Dataset: my-app-dev (GitHub, psssspssss/my-app-dev). Classes: laptop, phone.

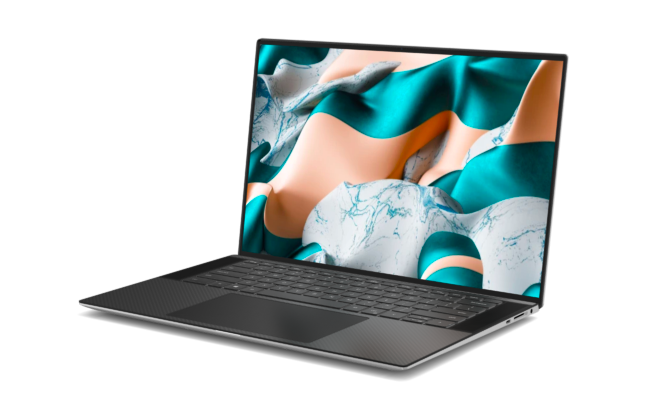
Label: laptop

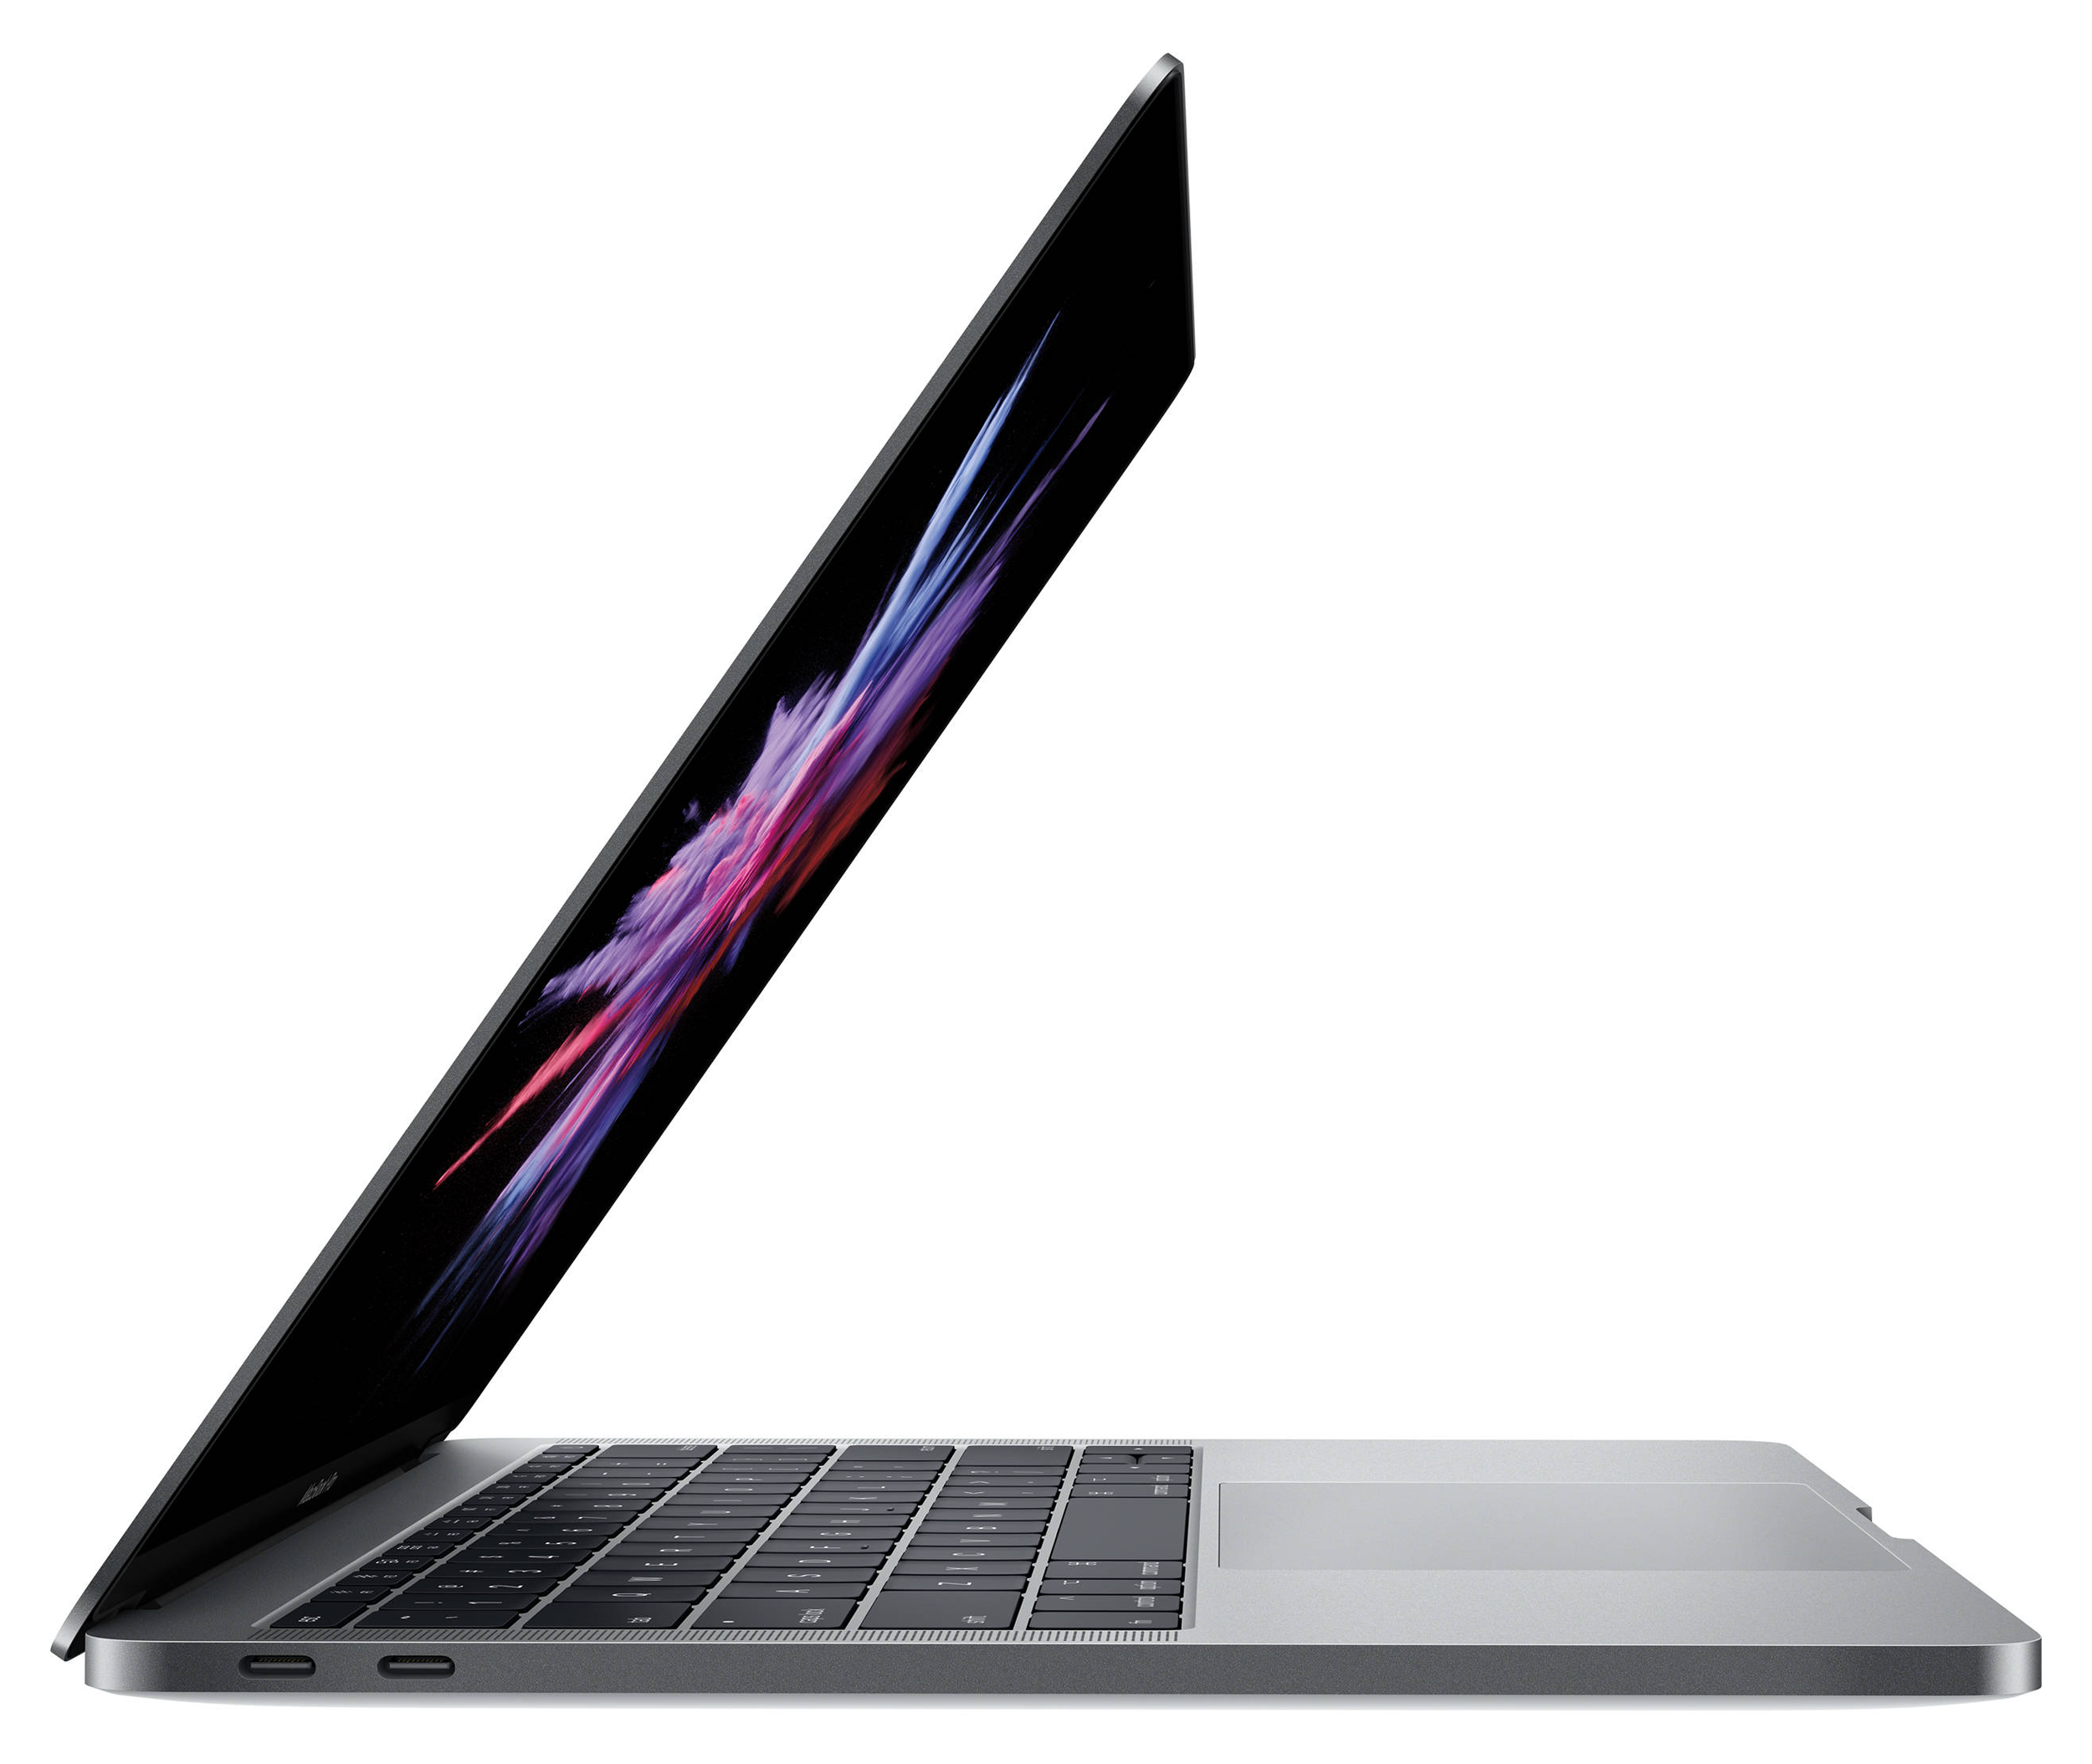
Label: laptop

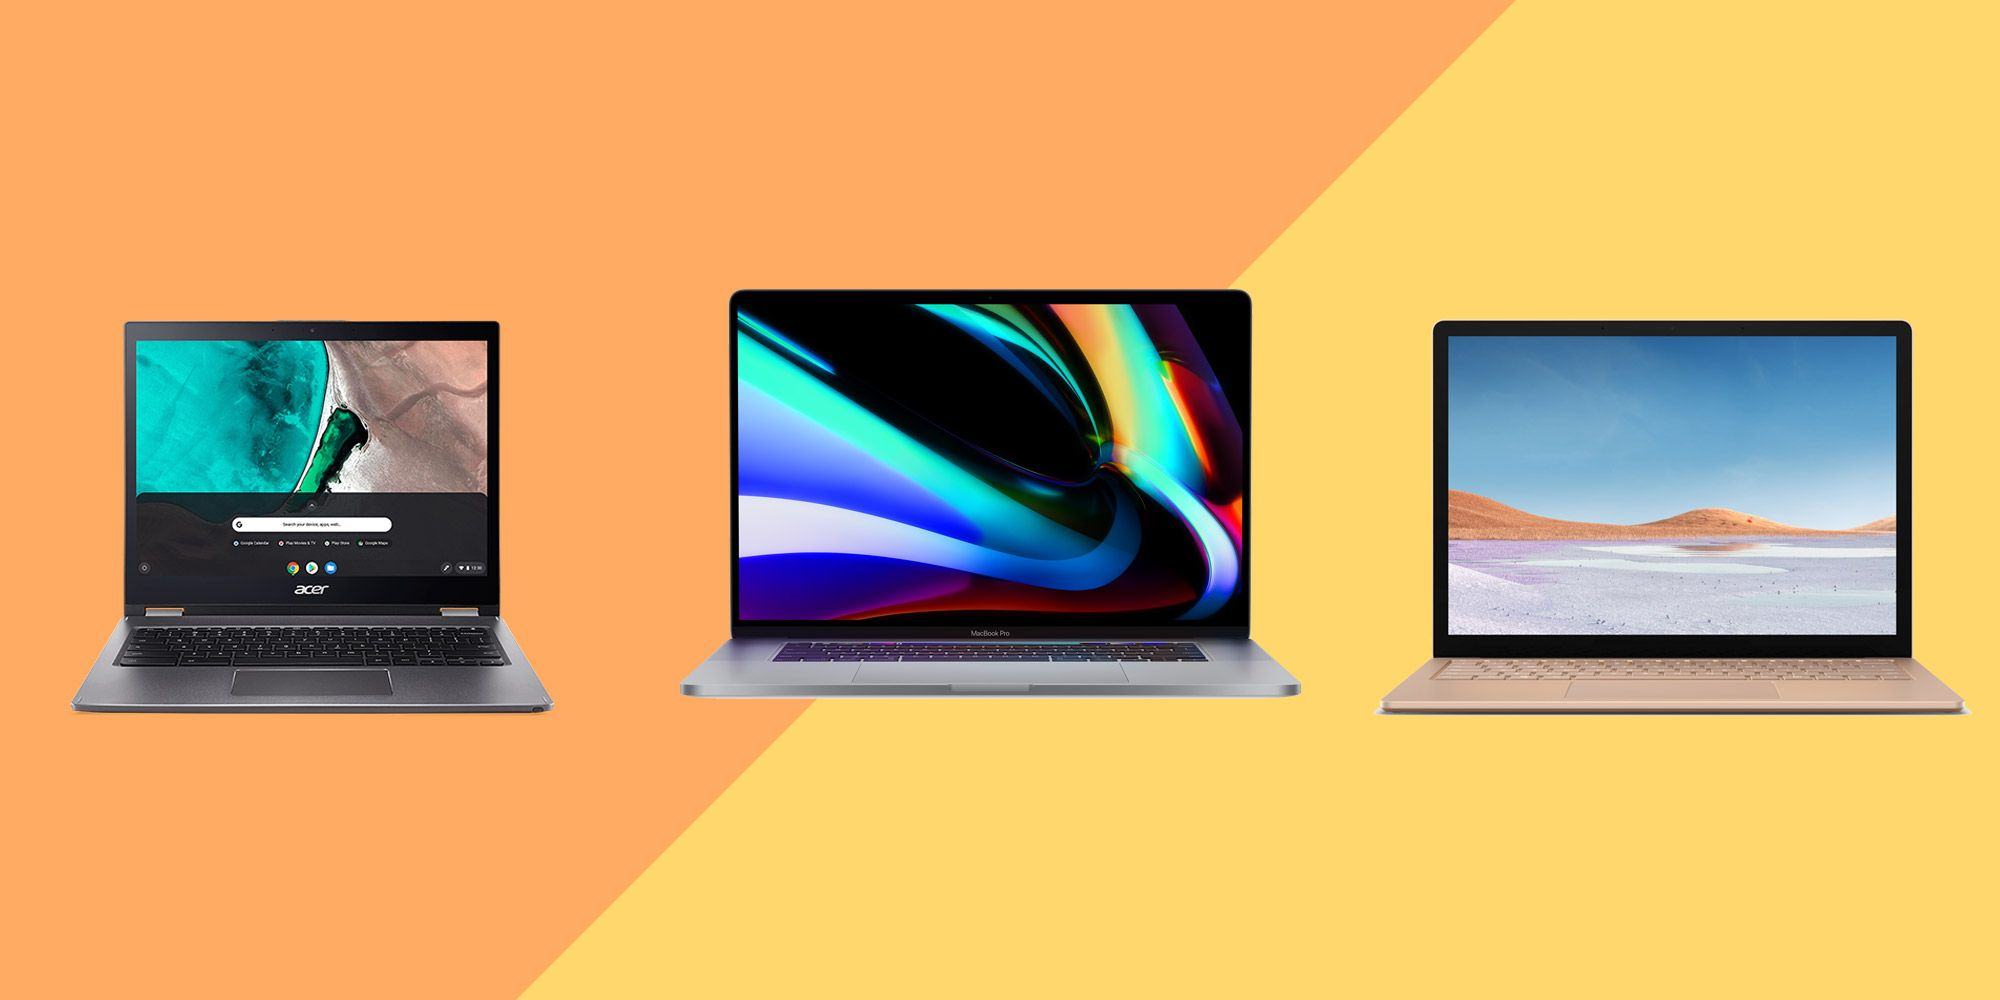
Label: laptop

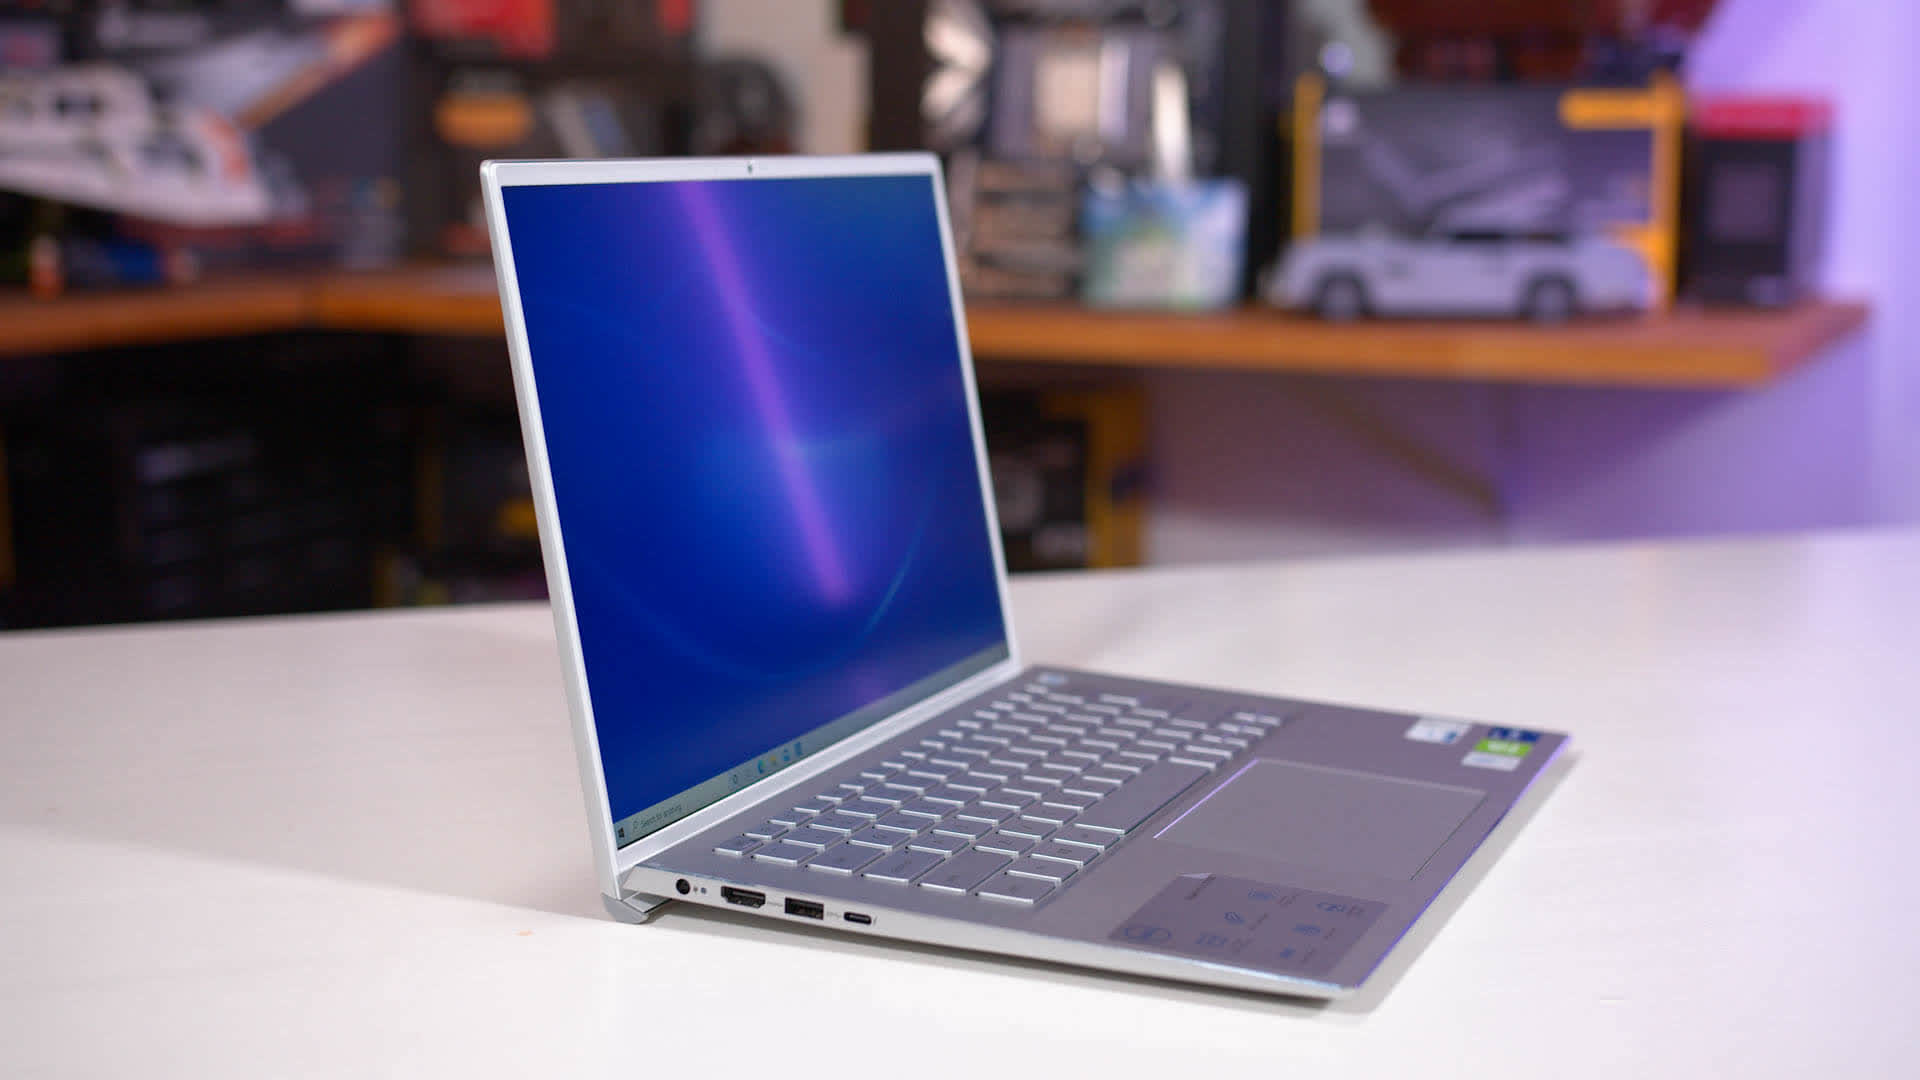
Label: laptop

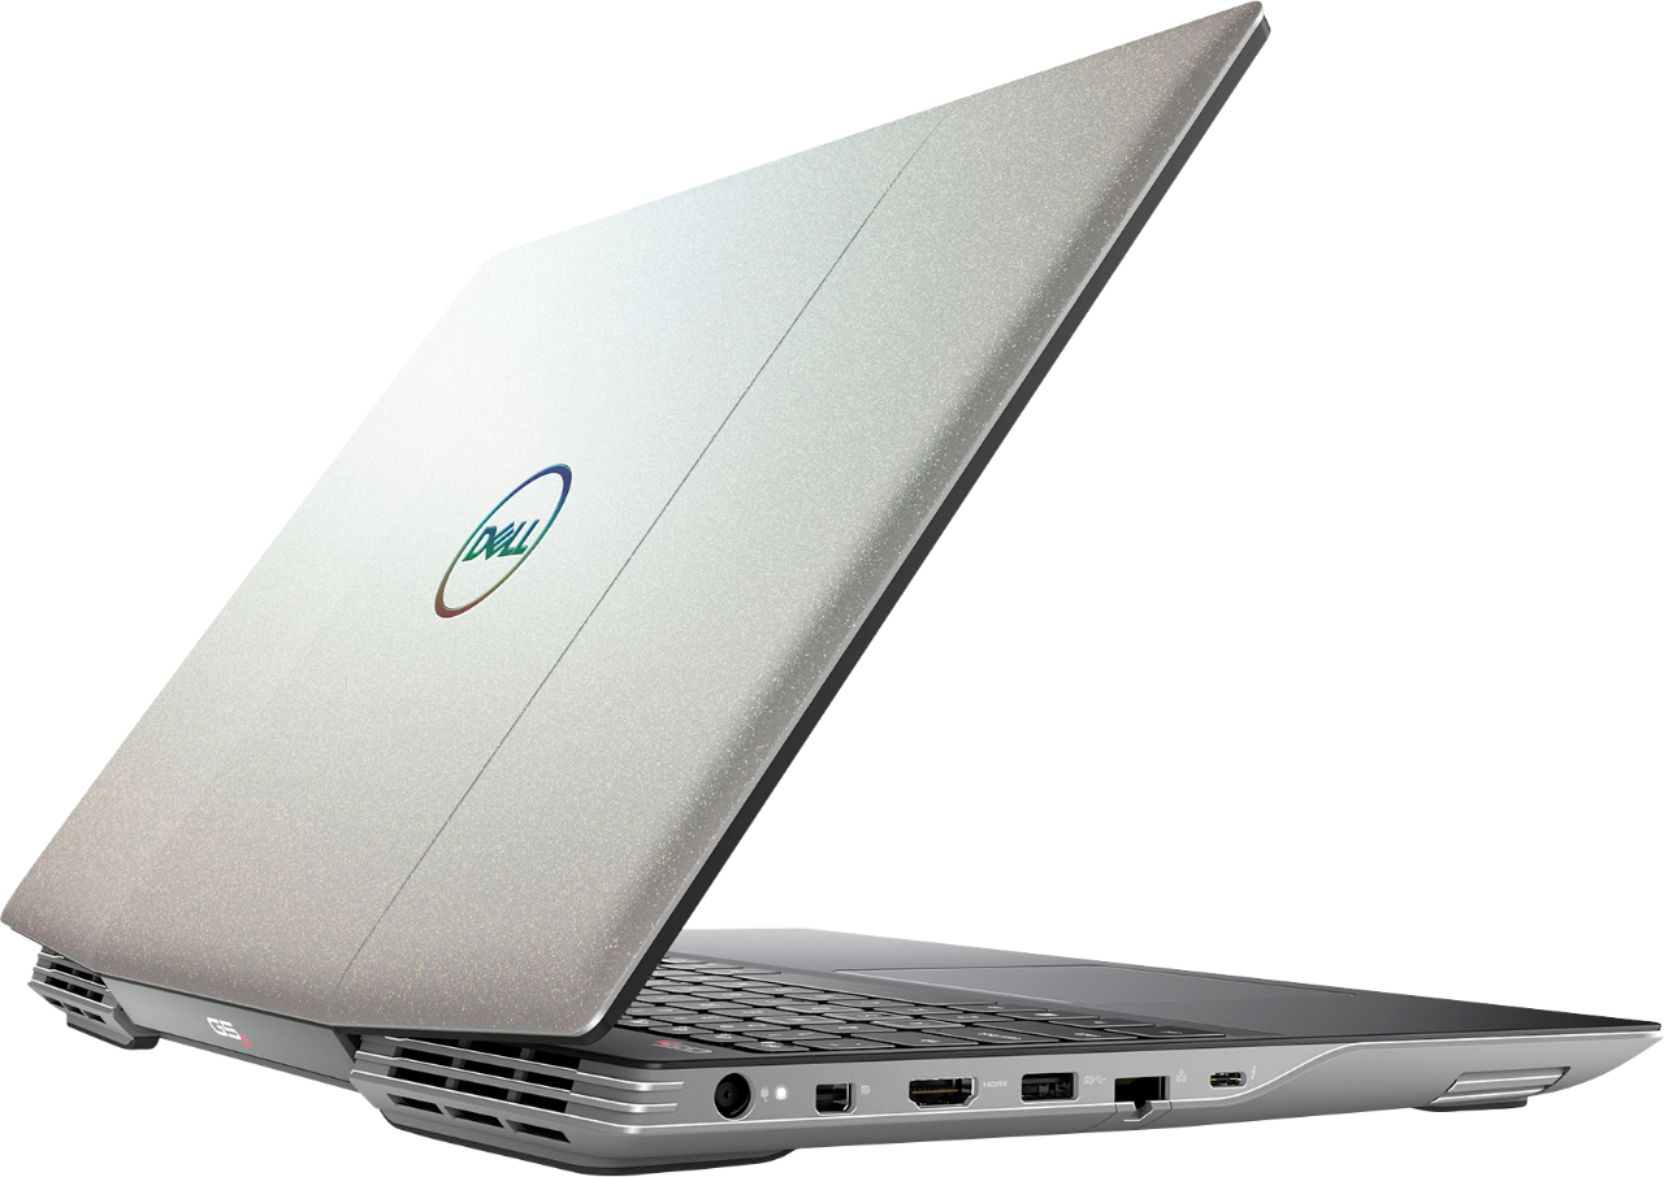
Label: laptop

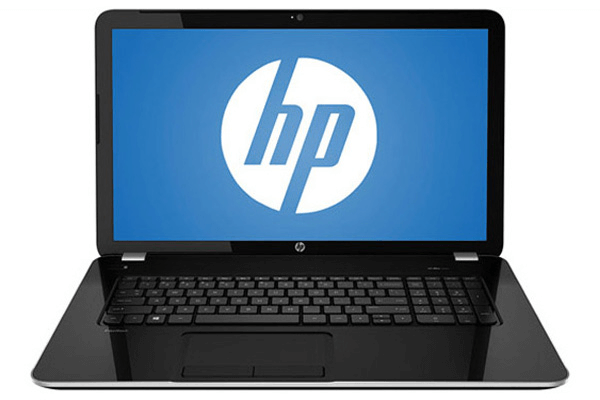
Label: laptop
